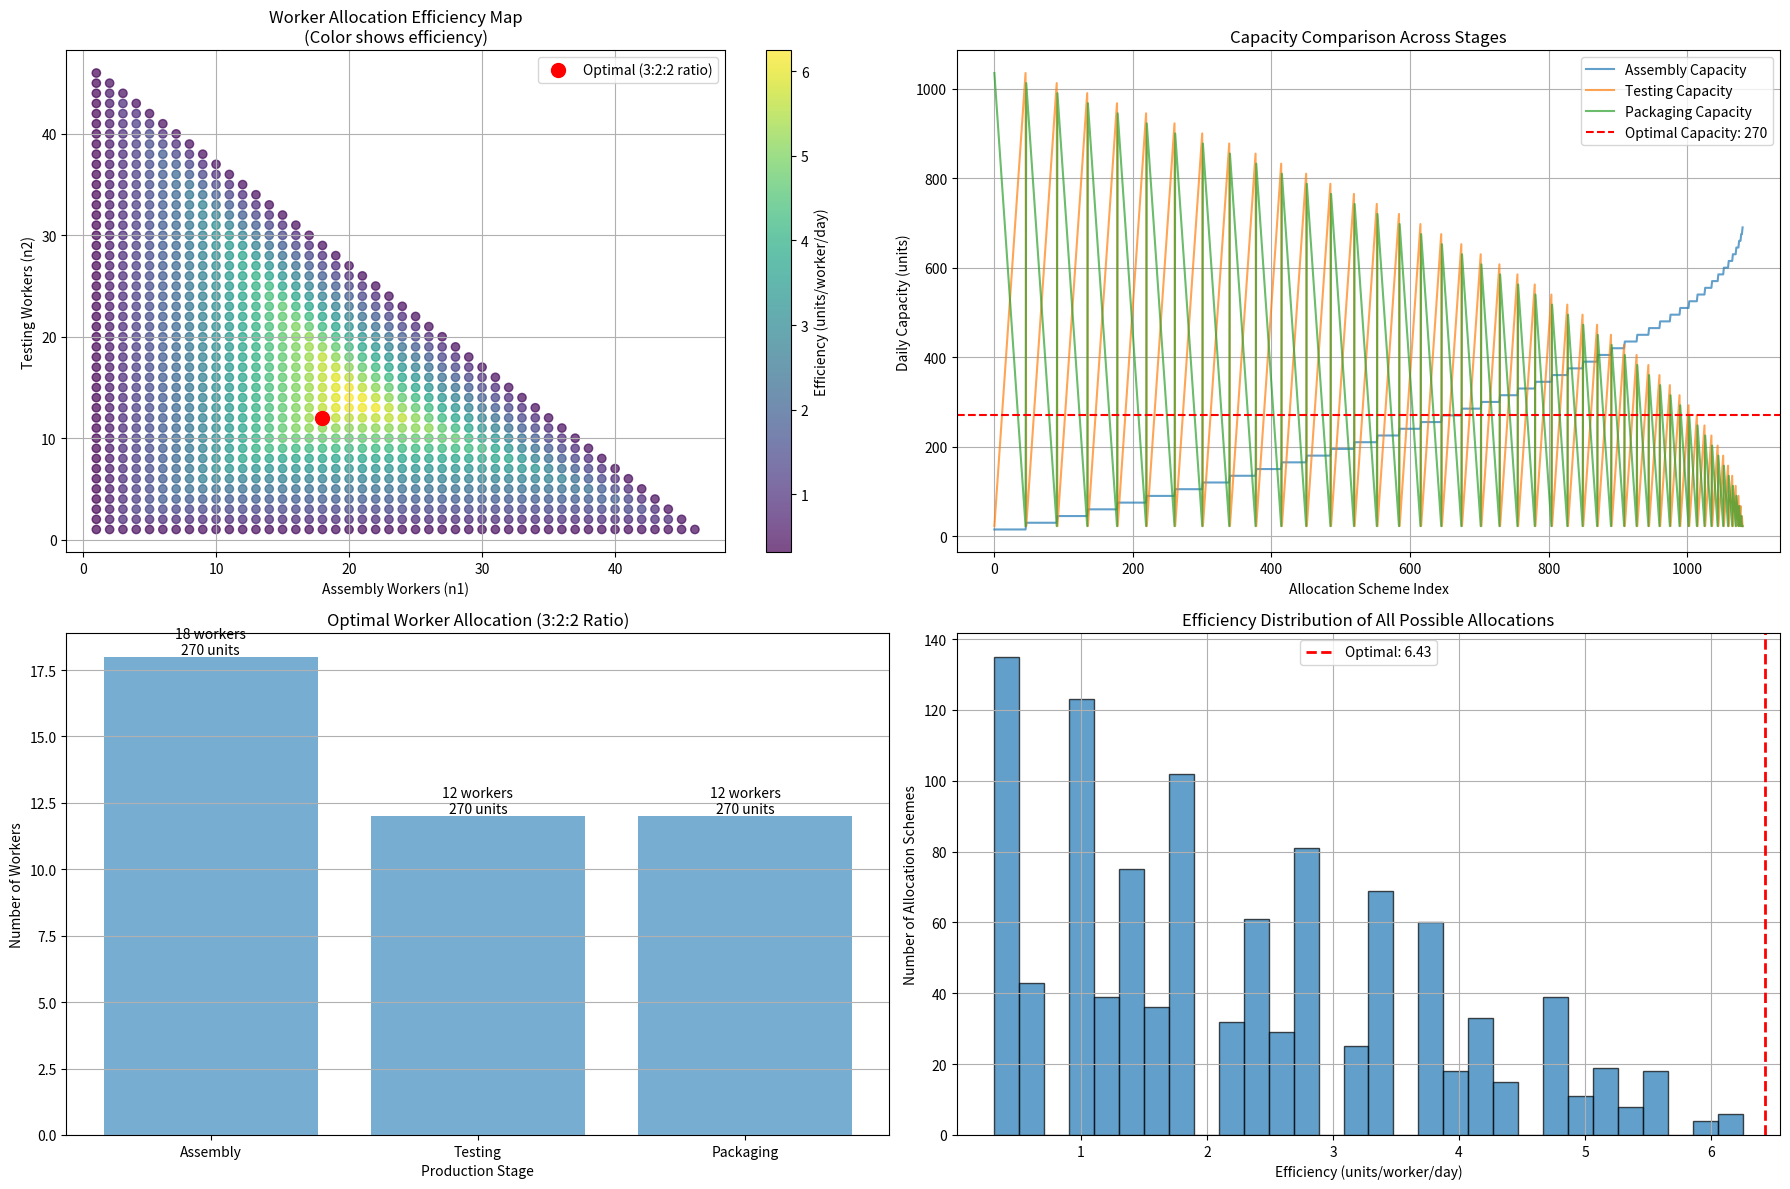

Python code for this plot:
import matplotlib.pyplot as plt
import numpy as np

# Constants
total_time = 24 * 60    # 每天总工作分钟数
beat_A1 = [96, 64, 64]  # 组装、测试、包装节拍时间(分钟/件)
max_workers = 48        # 最大可用工人数


k = max_workers // (3 + 2 + 2)  # 3:2:2比例，7k ≤ 48
n1_opt = 3 * k                  # 组装工人数
n2_opt = 2 * k                  # 测试工人数
n3_opt = 2 * k                  # 包装工人数

# 产能
capacity1 = n1_opt * total_time / beat_A1[0]
capacity2 = n2_opt * total_time / beat_A1[1]
capacity3 = n3_opt * total_time / beat_A1[2]
total_capacity = min(capacity1, capacity2, capacity3)
efficiency = total_capacity / (n1_opt + n2_opt + n3_opt)

print("最优工人分配(3:2:2比例方法):")
print(f"  组装工人: {n1_opt}")
print(f"  测试工人: {n2_opt}")
print(f"  包装工人: {n3_opt}")
print(f"  总工人数: {n1_opt + n2_opt + n3_opt}")
print(f"  日产能: {total_capacity:.0f} 件")
print(f"  效率: {efficiency:.2f} 件/工人/天")


worker_range = range(1, max_workers)
allocations = []
efficiencies = []
capacities = []

for n1 in worker_range:
    for n2 in worker_range:
        n3 = max_workers - n1 - n2
        if n3 < 1:
            continue
        
        c1 = n1 * total_time / beat_A1[0]
        c2 = n2 * total_time / beat_A1[1]
        c3 = n3 * total_time / beat_A1[2]
        total_cap = min(c1, c2, c3)
        eff = total_cap / (n1 + n2 + n3)
        
        allocations.append((n1, n2, n3))
        efficiencies.append(eff)
        capacities.append((c1, c2, c3))

plt.figure(figsize=(18, 12))

plt.subplot(2, 2, 1)
n1_values = [a[0] for a in allocations]
n2_values = [a[1] for a in allocations]
sc = plt.scatter(n1_values, n2_values, c=efficiencies, cmap='viridis', alpha=0.7)
plt.colorbar(sc, label='Efficiency (units/worker/day)')
plt.plot(n1_opt, n2_opt, 'ro', markersize=10, label='Optimal (3:2:2 ratio)')
plt.xlabel('Assembly Workers (n1)')
plt.ylabel('Testing Workers (n2)')
plt.title('Worker Allocation Efficiency Map\n(Color shows efficiency)')
plt.legend()
plt.grid(True)

plt.subplot(2, 2, 2)
plt.plot([c[0] for c in capacities], label='Assembly Capacity', alpha=0.7)
plt.plot([c[1] for c in capacities], label='Testing Capacity', alpha=0.7)
plt.plot([c[2] for c in capacities], label='Packaging Capacity', alpha=0.7)
plt.axhline(y=total_capacity, color='r', linestyle='--', 
            label=f'Optimal Capacity: {total_capacity:.0f}')
plt.xlabel('Allocation Scheme Index')
plt.ylabel('Daily Capacity (units)')
plt.title('Capacity Comparison Across Stages')
plt.legend()
plt.grid(True)

plt.subplot(2, 2, 3)
stages = ['Assembly', 'Testing', 'Packaging']
workers = [n1_opt, n2_opt, n3_opt]
opt_capacities = [capacity1, capacity2, capacity3]

bars = plt.bar(stages, workers, alpha=0.6, label='Workers')
plt.xlabel('Production Stage')
plt.ylabel('Number of Workers')
plt.title('Optimal Worker Allocation (3:2:2 Ratio)')

for i, bar in enumerate(bars):
    height = bar.get_height()
    plt.text(bar.get_x() + bar.get_width()/2., height,
             f'{workers[i]} workers\n{opt_capacities[i]:.0f} units',
             ha='center', va='bottom')

plt.grid(True, axis='y')

plt.subplot(2, 2, 4)
plt.hist(efficiencies, bins=30, edgecolor='black', alpha=0.7)
plt.axvline(efficiency, color='r', linestyle='dashed', linewidth=2,
            label=f'Optimal: {efficiency:.2f}')
plt.xlabel('Efficiency (units/worker/day)')
plt.ylabel('Number of Allocation Schemes')
plt.title('Efficiency Distribution of All Possible Allocations')
plt.legend()
plt.grid(True)

plt.tight_layout()
plt.show()